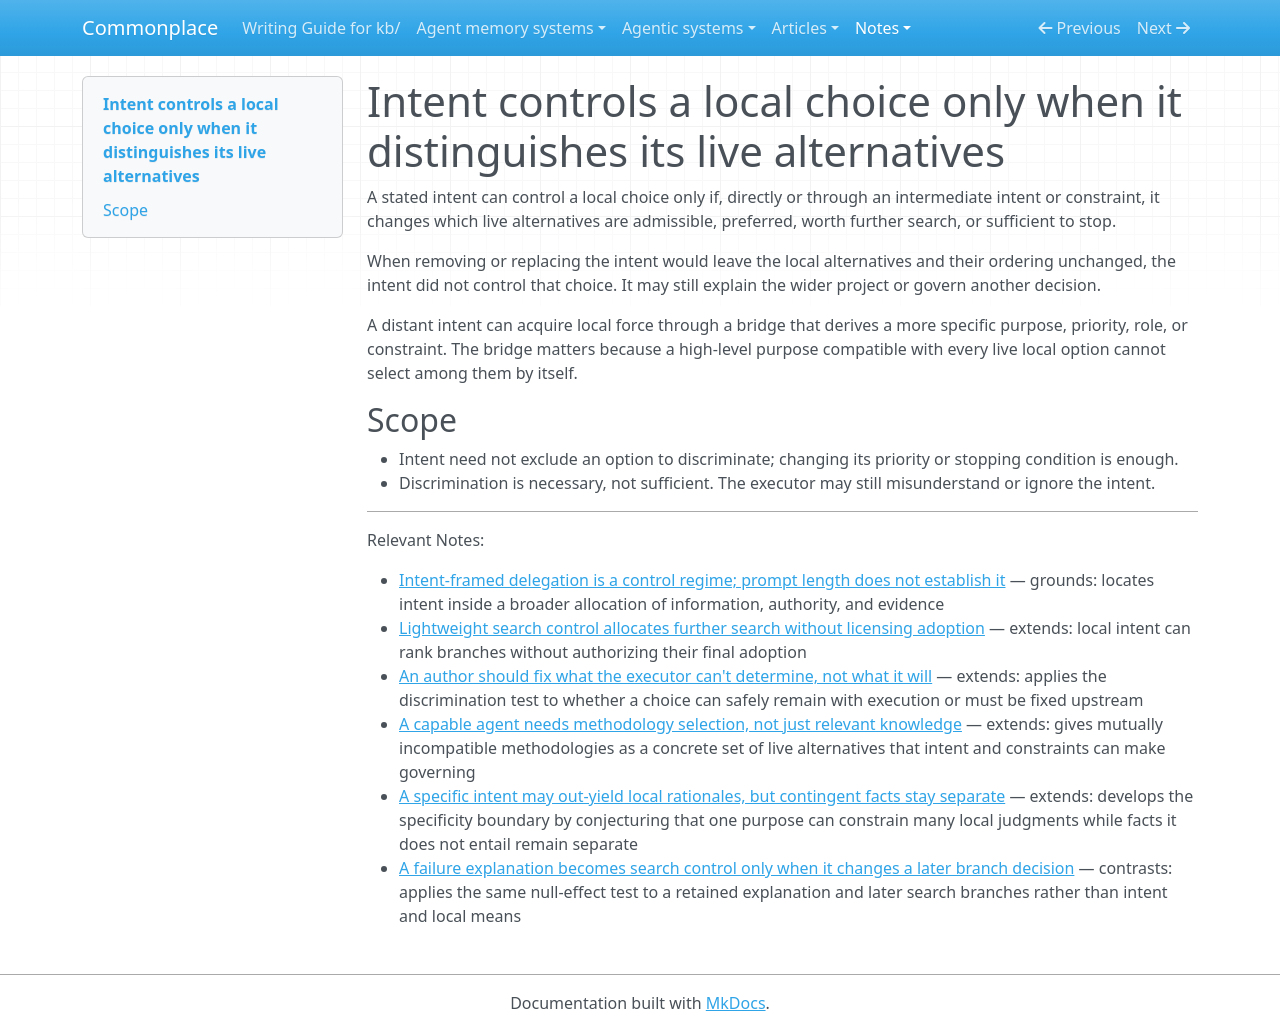

repository: zby/commonplace · page: notes/intent-controls-choices-by-distinguishing-live-alternatives/index.html · generator: mkdocs

---
description: "A stated intent controls a local choice only when it changes which live alternatives are admissible, preferred, worth further search, or sufficient to stop"
type: types/note.md
traits: [title-as-claim]
tags: [method-guided-action]
---

# Intent controls a local choice only when it distinguishes its live alternatives

A stated intent can control a local choice only if, directly or through an
intermediate intent or constraint, it changes which live alternatives are
admissible, preferred, worth further search, or sufficient to stop.

When removing or replacing the intent would leave the local alternatives and
their ordering unchanged, the intent did not control that choice. It may still
explain the wider project or govern another decision.

A distant intent can acquire local force through a bridge that derives a more
specific purpose, priority, role, or constraint. The bridge matters because a
high-level purpose compatible with every live local option cannot select among
them by itself.

## Scope

- Intent need not exclude an option to discriminate; changing its priority or
  stopping condition is enough.
- Discrimination is necessary, not sufficient. The executor may still
  misunderstand or ignore the intent.

---

Relevant Notes:

- [Intent-framed delegation is a control regime; prompt length does not establish it](./intent-framed-delegation-is-a-control-regime-not-a-short-prompt.md) — grounds: locates intent inside a broader allocation of information, authority, and evidence
- [Lightweight search control allocates further search without licensing adoption](./lightweight-search-control-does-not-license-adoption.md) — extends: local intent can rank branches without authorizing their final adoption
- [An author should fix what the executor can't determine, not what it will](./fix-what-the-executor-cant-determine-not-what-it-will.md) — extends: applies the discrimination test to whether a choice can safely remain with execution or must be fixed upstream
- [A capable agent needs methodology selection, not just relevant knowledge](./capable-agents-need-methodology-selection.md) — extends: gives mutually incompatible methodologies as a concrete set of live alternatives that intent and constraints can make governing
- [A specific intent may out-yield local rationales, but contingent facts stay separate](./specific-intent-may-out-yield-local-rationales-facts-stay-separate.md) — extends: develops the specificity boundary by conjecturing that one purpose can constrain many local judgments while facts it does not entail remain separate
- [A failure explanation becomes search control only when it changes a later branch decision](./failure-explanation-changes-later-branch-decisions.md) — contrasts: applies the same null-effect test to a retained explanation and later search branches rather than intent and local means
